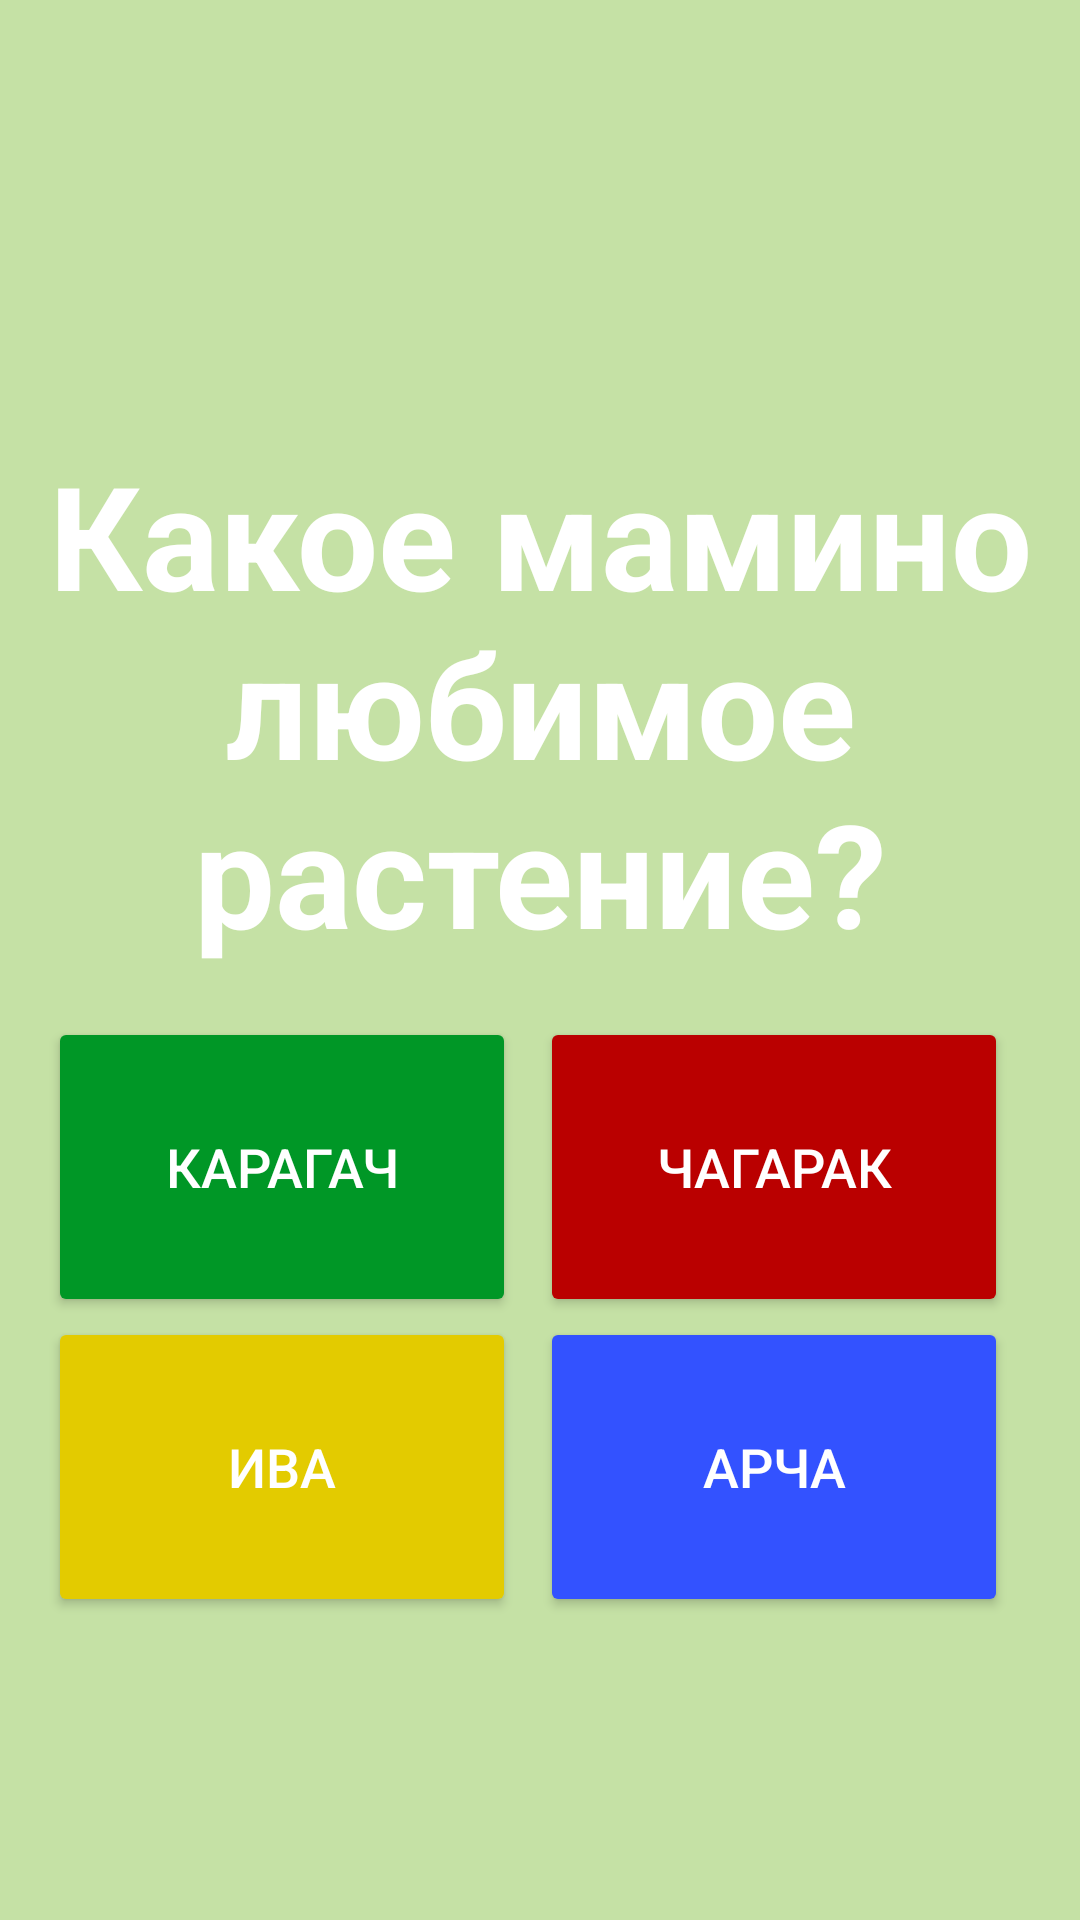

Reconstruct the res/layout file that produces this screen, plus the resources it refers to.
<!-- AndroidManifest.xml: application theme Theme.MomsQuiz -->
<!-- res/layout/fragment_ten.xml -->
<?xml version="1.0" encoding="utf-8"?>
<LinearLayout xmlns:android="http://schemas.android.com/apk/res/android"
    xmlns:tools="http://schemas.android.com/tools"
    android:layout_width="match_parent"
    android:layout_height="match_parent"
    tools:context=".questions.TenFragment"
    android:background="#c5e1a5"
    android:orientation="vertical"
    >

    <TextView
        android:id="@+id/question_text"
        android:layout_width="match_parent"
        android:layout_height="wrap_content"
        android:layout_marginTop="130dp"
        android:gravity="center"
        android:padding="16dp"
        android:text="Какое мамино любимое растение?"
        android:textColor="#FFF"
        android:textSize="48sp"
        android:textStyle="bold" />

    <LinearLayout
        android:layout_width="match_parent"
        android:layout_height="wrap_content"
        android:orientation="horizontal"
        android:paddingHorizontal="16dp">

        <Button
            android:id="@+id/button_option_1"
            android:layout_width="0dp"
            android:layout_height="100dp"
            android:layout_marginRight="8dp"
            android:layout_weight="1"
            android:backgroundTint="@color/grass"
            android:padding="16dp"
            android:text="Карагач"
            android:textColor="#FFF"
            android:textSize="18sp" />

        <Button
            android:id="@+id/button_option_2"
            android:layout_width="0dp"
            android:layout_height="100dp"
            android:layout_marginRight="8dp"
            android:layout_weight="1"
            android:backgroundTint="@color/red"
            android:padding="16dp"
            android:text="чагарак"
            android:textColor="#FFF"
            android:textSize="18sp" />
    </LinearLayout>

    <LinearLayout
        android:layout_width="match_parent"
        android:layout_height="wrap_content"
        android:orientation="horizontal"
        android:paddingHorizontal="16dp">

        <Button
            android:id="@+id/button_option_3"
            android:layout_width="0dp"
            android:layout_height="100dp"
            android:layout_marginRight="8dp"
            android:layout_weight="1"
            android:backgroundTint="@color/yellow"
            android:padding="16dp"
            android:text="Ива"
            android:textColor="#FFF"
            android:textSize="18sp" />

        <Button
            android:id="@+id/button_option_4"
            android:layout_width="0dp"
            android:layout_height="100dp"
            android:layout_marginRight="8dp"
            android:layout_weight="1"
            android:backgroundTint="@color/blue"
            android:padding="16dp"
            android:text="Арча"
            android:textColor="#FFF"
            android:textSize="18sp" />


    </LinearLayout>

</LinearLayout>
<!-- resources referenced by this layout -->
<resources>
  <color name="blue">#3352FF</color>
  <color name="grass">#009726</color>
  <color name="red">#BA0000</color>
  <color name="yellow">#E3CB00</color>
  <style name="Theme.MomsQuiz" parent="Theme.MaterialComponents.DayNight.DarkActionBar">
          
          <item name="colorPrimary">@color/purple_500</item>
          <item name="colorPrimaryVariant">@color/purple_700</item>
          <item name="colorOnPrimary">@color/white</item>
          
          <item name="colorSecondary">@color/teal_200</item>
          <item name="colorSecondaryVariant">@color/teal_700</item>
          <item name="colorOnSecondary">@color/black</item>
          
          <item name="android:statusBarColor">?attr/colorPrimaryVariant</item>
          
      </style>
  <color name="purple_500">#FF6200EE</color>
  <color name="purple_700">#FF3700B3</color>
  <color name="white">#FFFFFFFF</color>
  <color name="teal_200">#FF03DAC5</color>
  <color name="teal_700">#FF018786</color>
  <color name="black">#FF000000</color>
</resources>
